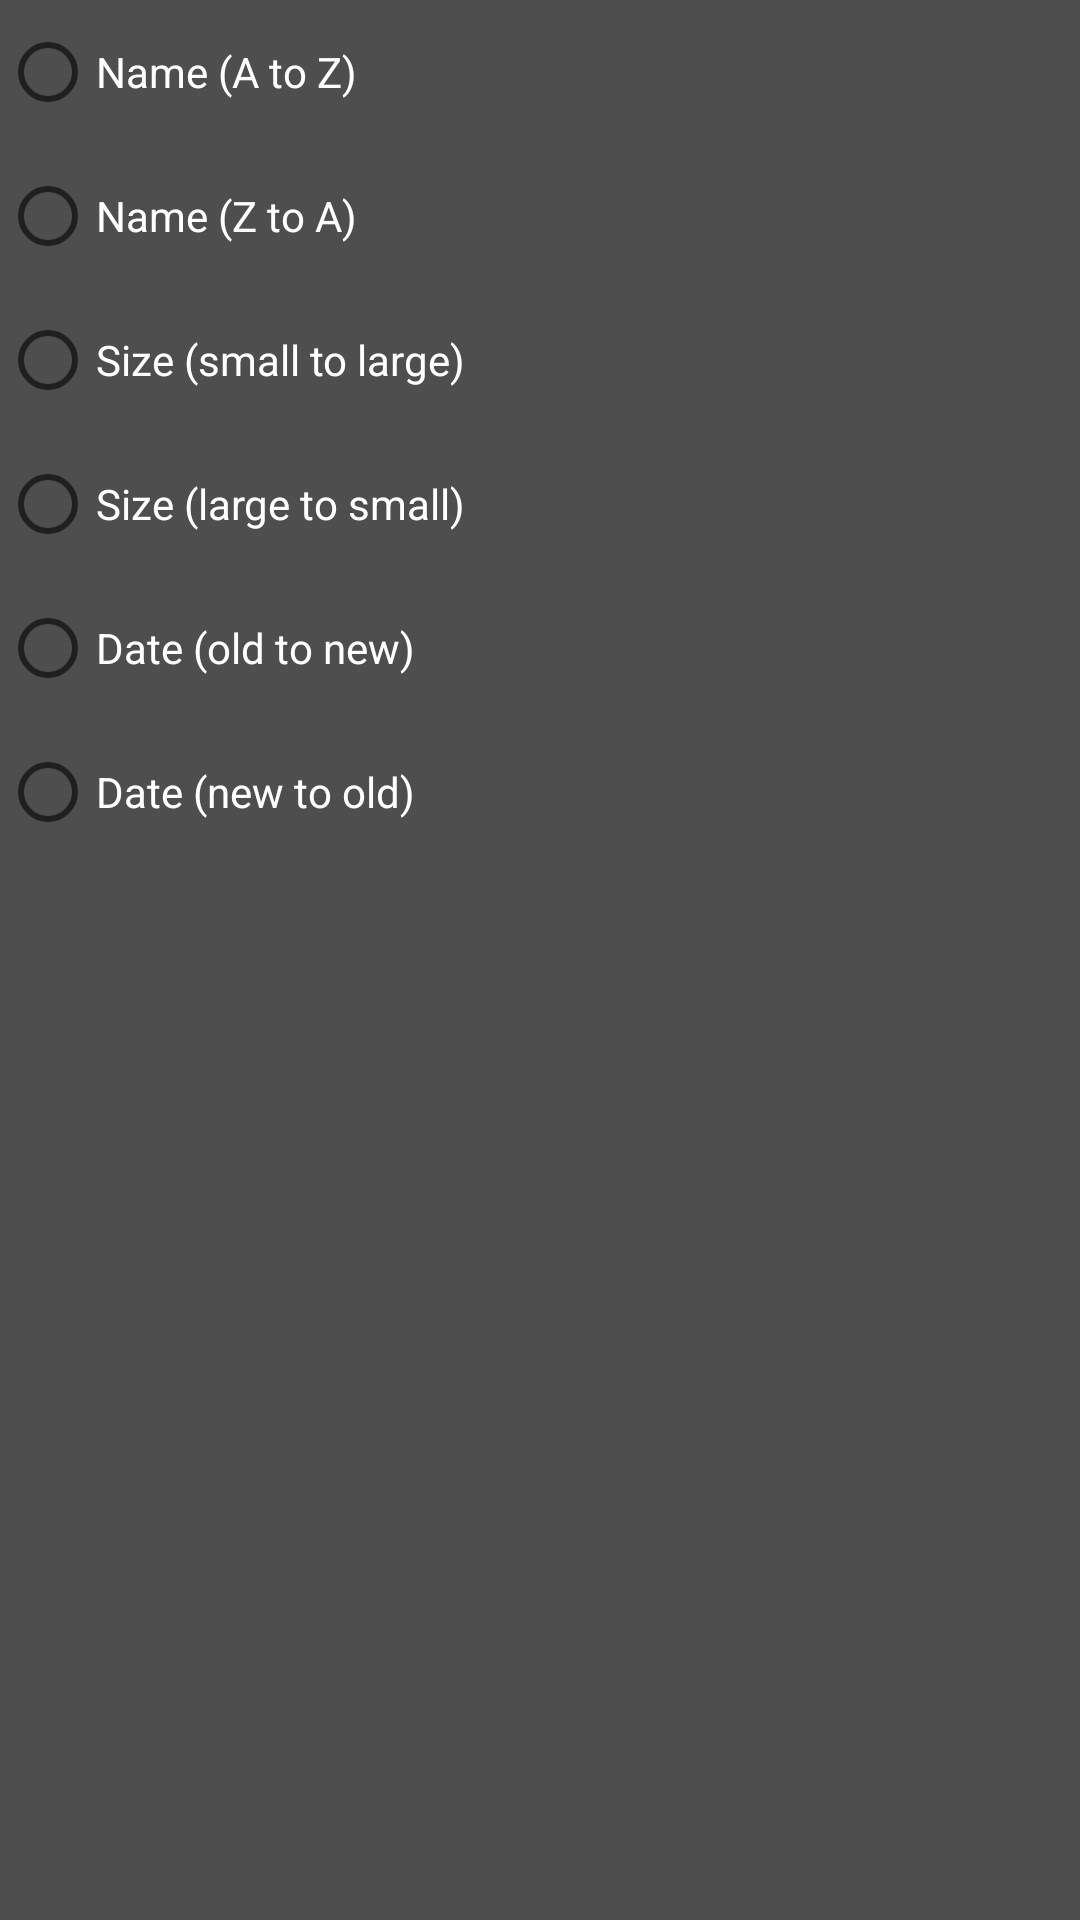

Here is an Android app screen rendered from its layout file. Give the layout XML and the strings, colors and styles it references.
<!-- AndroidManifest.xml: application theme Theme.MyFiles -->
<!-- res/layout/popup_sort_menu.xml -->
<?xml version="1.0" encoding="utf-8"?>
<LinearLayout
    xmlns:android="http://schemas.android.com/apk/res/android"
    android:orientation="vertical"
    android:layout_width="wrap_content"
    android:layout_height="wrap_content"
    android:background="#d333">
    <RadioGroup
        android:id="@+id/sortGroup"
        android:layout_width="wrap_content"
        android:layout_height="wrap_content">
        <RadioButton
            style="@style/text_menu"
            android:tag="@string/nameAZ"
            android:text="@string/fileList_Name_A_to_Z"/>
        <RadioButton
            style="@style/text_menu"
            android:tag="@string/nameZA"
            android:text="@string/fileList_Name_Z_to_A"/>
        <RadioButton
            style="@style/text_menu"
            android:tag="@string/size01"
            android:text="@string/fileList_Size_small_to_large"/>
        <RadioButton
            style="@style/text_menu"
            android:tag="@string/size10"
            android:text="@string/fileList_Size_large_to_small"/>
        <RadioButton
            style="@style/text_menu"
            android:tag="@string/date01"
            android:text="@string/fileList_Date_old_to_new"/>
        <RadioButton
            style="@style/text_menu"
            android:tag="@string/date10"
            android:text="@string/fileList_Date_new_to_old"/>
    </RadioGroup>
</LinearLayout>
<!-- resources referenced by this layout -->
<resources>
  <string name="date01">date01</string>
  <string name="date10">date10</string>
  <string name="fileList_Date_new_to_old">Date (new to old)</string>
  <string name="fileList_Date_old_to_new">Date (old to new)</string>
  <string name="fileList_Name_A_to_Z">Name (A to Z)</string>
  <string name="fileList_Name_Z_to_A">Name (Z to A)</string>
  <string name="fileList_Size_large_to_small">Size (large to small)</string>
  <string name="fileList_Size_small_to_large">Size (small to large)</string>
  <string name="nameAZ">nameAZ</string>
  <string name="nameZA">nameZA</string>
  <string name="size01">size01</string>
  <string name="size10">size10</string>
  <style name="text_menu" parent="text_basic">
          <item name="android:layout_width">wrap_content</item>
          <item name="android:layout_height">wrap_content</item>
          <item name="android:textSize">@dimen/t20sp</item>
      </style>
  <style name="Theme.MyFiles" parent="Theme.MaterialComponents.DayNight.NoActionBar">
          <item name="android:itemBackground">#222</item>
          <item name="android:textColor">#eee</item>
          
          <item name="colorPrimary">@color/purple_500</item>
          <item name="colorPrimaryVariant">@color/purple_700</item>
          <item name="colorOnPrimary">@color/white</item>
          
          <item name="colorSecondary">@color/teal_200</item>
          <item name="colorSecondaryVariant">@color/teal_700</item>
          <item name="colorOnSecondary">@color/black</item>
          
          <item name="android:statusBarColor" tools:targetApi="l">?attr/colorPrimaryVariant</item>
          
      </style>
  <style name="text_basic">
          <item name="android:textColor">@color/white</item>
      </style>
  <color name="purple_500">#FF6200EE</color>
  <color name="purple_700">#FF3700B3</color>
  <color name="white">#FFFFFFFF</color>
  <color name="teal_200">#FF03DAC5</color>
  <color name="teal_700">#FF018786</color>
  <color name="black">#FF000000</color>
</resources>
